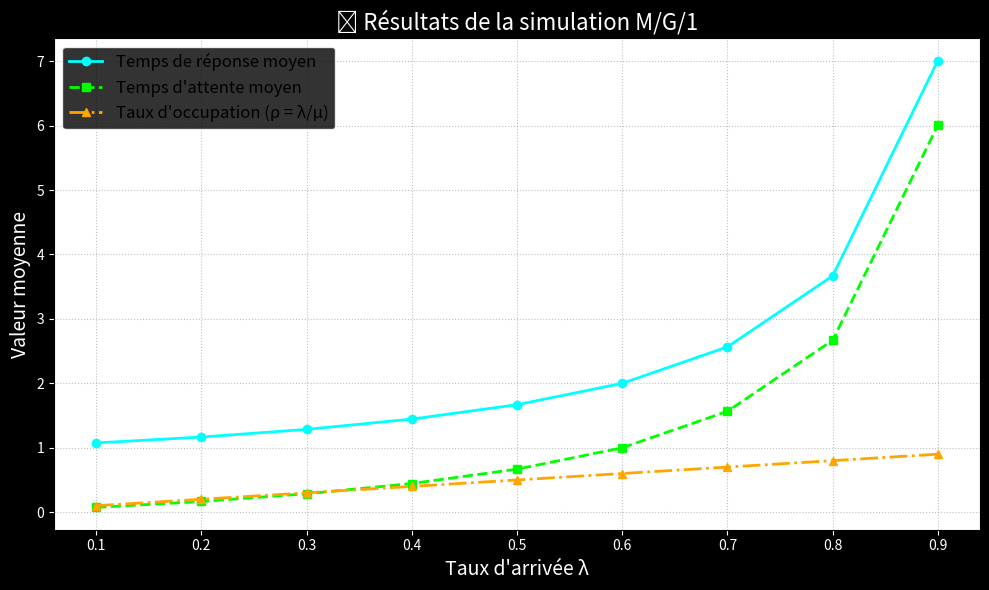

This chart was generated by the following Python code:
import numpy as np
import matplotlib.pyplot as plt

# Paramètres constants
TAUX_SERVICE = 1.0
NB_CLIENTS = 1_000_000
NB_REPETS = 3

LAMBDA_LISTE = np.arange(0.1, 1.0, 0.1)

# Simulation M/G/1 (temps de service ~ Gamma)
def simulation_mg1(taux_arrivee, taux_service, n):
    temps_arrivees = np.cumsum(np.random.exponential(1 / taux_arrivee, n))
    # Loi générale : Gamma avec même moyenne que Exp(1/μ) mais distrubution diffrenete (variance diff)
    # Service suivent une loi Gamma (plus générale que l'exponentielle)
    temps_services = np.random.gamma(shape=3, scale=1 / (3 * taux_service), size=n)
    temps_debut = np.zeros(n)
    temps_fin = np.zeros(n)

    for i in range(1, n):
        temps_debut[i] = max(temps_arrivees[i], temps_fin[i - 1])
        temps_fin[i] = temps_debut[i] + temps_services[i]

    attentes = temps_debut - temps_arrivees
    reponses = temps_fin - temps_arrivees

    return reponses.mean(), attentes.mean()

donnees = {
    "lambda": [],
    "temps_reponse": [],
    "temps_attente": [],
    "occupation": []
}

for taux_lambda in LAMBDA_LISTE:
    liste_reponses, liste_attentes = [], []
    for _ in range(NB_REPETS):
        moy_reponse, moy_attente = simulation_mg1(taux_lambda, TAUX_SERVICE, NB_CLIENTS)
        liste_reponses.append(moy_reponse)
        liste_attentes.append(moy_attente)

    donnees["lambda"].append(taux_lambda)
    donnees["temps_reponse"].append(np.mean(liste_reponses))
    donnees["temps_attente"].append(np.mean(liste_attentes))
    donnees["occupation"].append(taux_lambda / TAUX_SERVICE)

plt.figure(figsize=(10, 6), facecolor='black')

plt.plot(donnees["lambda"], donnees["temps_reponse"],
         color='cyan', linestyle='-', marker='o', linewidth=2, label="Temps de réponse moyen")

plt.plot(donnees["lambda"], donnees["temps_attente"],
         color='lime', linestyle='--', marker='s', linewidth=2, label="Temps d'attente moyen")

plt.plot(donnees["lambda"], donnees["occupation"],
         color='orange', linestyle='-.', marker='^', linewidth=2, label="Taux d'occupation (ρ = λ/μ)")

plt.title("📊 Résultats de la simulation M/G/1", fontsize=16, color='white')
plt.xlabel("Taux d'arrivée λ", fontsize=14, color='white')
plt.ylabel("Valeur moyenne", fontsize=14, color='white')
plt.tick_params(colors='white')
plt.grid(True, linestyle=':', color='gray', alpha=0.5)
plt.legend(facecolor='black', edgecolor='white', fontsize=12)
plt.tight_layout()
plt.savefig("simulation_mg1.png", dpi=300, facecolor='black')
plt.show()
